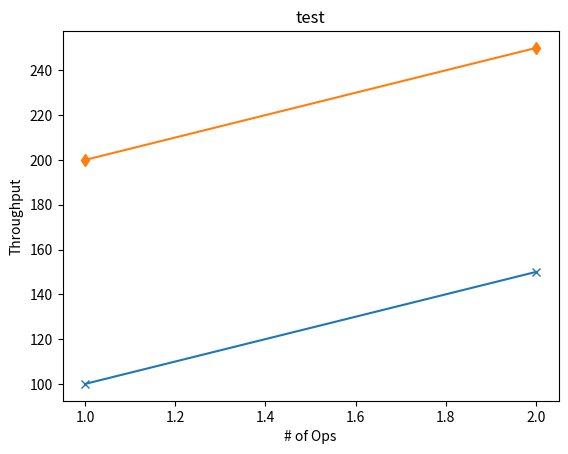

Python code for this plot:
import csv
import numpy as np
import matplotlib.pyplot as plt


def write_to_csv(filename, fieldnames, vals):

    csvfile = open(filename, 'w', newline='') 
    writer = csv.DictWriter(csvfile, fieldnames=fieldnames)

    writer.writeheader()
    writer.writerows(vals)

def read_from_csv(filename):
    csvfile = open(filename, 'r', newline='') 
    reader = csv.reader(csvfile)
    headers = []
    x_values = []
    y_values = []
    i = 0
    for row in reader:
        if i == 0:
            headers = row
            y_values = [[] for _ in range((len(headers) - 1))]

        else:
            x_values.append(float(row[0]))
            
            val_i = 0
            for val in row[1:]:
                y_values[val_i].append(float(val))
                val_i += 1

        i += 1

    return headers, x_values, y_values

def draw(name, x_label, y_label, x_values, y_values):
    plt.xlabel(x_label)
    plt.ylabel(y_label)
    plt.title(name)

    markers = ["-x", "-d", "-s", "-o", "-*", "-+"]

    for i in range(len(y_values)):
        if (i > len(markers)):
            print("TOO MUCH DATA")
            return

        plt.plot(x_values, y_values[i], markers[i])


    plt.show()

if __name__ == "__main__":
    write_to_csv("x.csv", ["x", "a", "b"], [{"x": 1, "a":100, "b":200}, {"x": 2, "a": 150, "b": 250 }])
    headers, x, y = read_from_csv("x.csv")
    print(headers)
    draw("test", "# of Ops", "Throughput", x, y)
